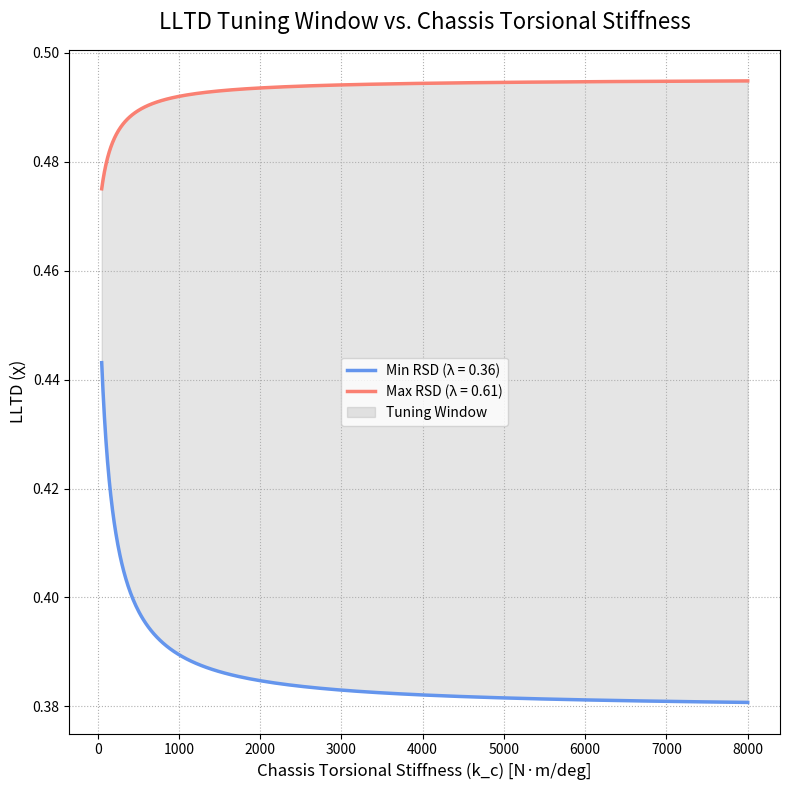
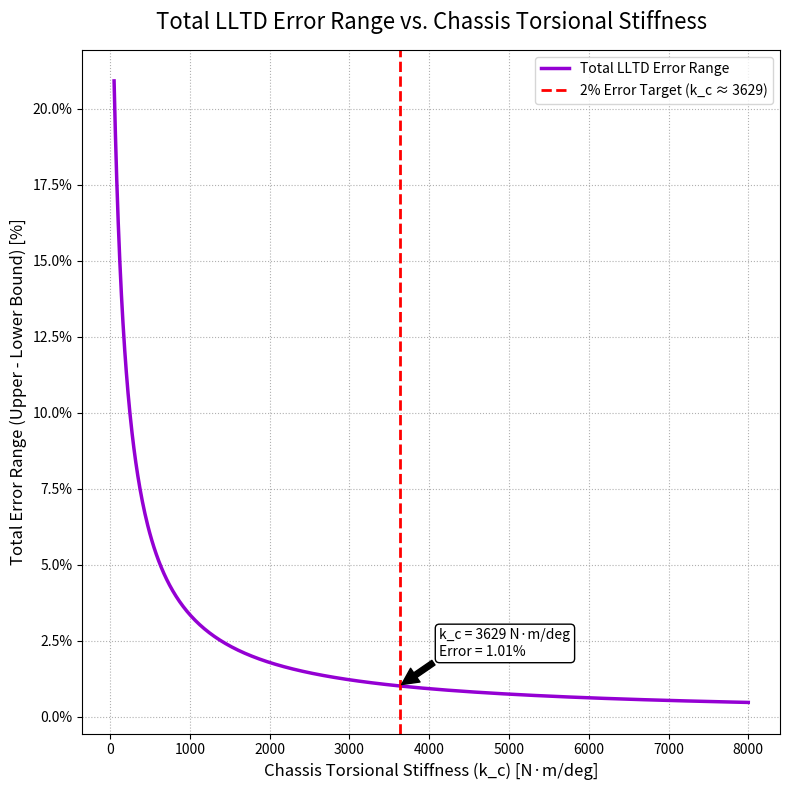

Write Python code to recreate these figures, in order.
import numpy as np
import matplotlib.pyplot as plt
import matplotlib.ticker as ticker


def calculate_LLTD(lambda_vals, mu, params):
    """
    Calculates the lateral load transfer proportion using Equation 3.6.
    """
    l = np.copy(lambda_vals)

    # Calculate common denominator for roll-dependent terms
    roll_effect_denominator = l ** 2 - l - mu

    # FIX: Handle both single float and numpy array inputs to prevent TypeError
    if isinstance(roll_effect_denominator, np.ndarray):
        roll_effect_denominator[roll_effect_denominator == 0] = 1e-9
    elif roll_effect_denominator == 0:
        roll_effect_denominator = 1e-9

    # --- Term 1: Front sprung mass roll moment contribution ---
    front_roll_moment_modifier = (l ** 2 - (mu + 1) * l) / roll_effect_denominator
    front_sprung_mass_physical_ratio = (params['d_sF'] * params['m_sF']) / (params['h_G'] * params['m'])
    front_roll_moment_contribution = front_roll_moment_modifier * front_sprung_mass_physical_ratio

    # --- Term 2: Rear sprung mass roll moment contribution (transmitted through chassis) ---
    rear_roll_moment_modifier = (mu * l) / roll_effect_denominator
    rear_sprung_mass_physical_ratio = (params['d_sR'] * params['m_sR']) / (params['h_G'] * params['m'])
    rear_roll_moment_contribution = rear_roll_moment_modifier * rear_sprung_mass_physical_ratio

    # --- Term 3: Direct geometric load transfer from front roll center ---
    front_roll_center_geometric_contribution = (params['z_F'] * params['m_sF']) / (params['h_G'] * params['m'])

    # --- Term 4: Direct geometric load transfer from front unsprung mass ---
    front_unsprung_mass_geometric_contribution = (params['z_uF'] * params['m_uF']) / (params['h_G'] * params['m'])

    # --- Sum all components ---
    LLTD = (front_roll_moment_contribution -
            rear_roll_moment_contribution +
            front_roll_center_geometric_contribution +
            front_unsprung_mass_geometric_contribution)

    return LLTD


def main():
    """Main function to generate the LLTD and Error plots."""

    # --- Tuning Window Parameters based on SN4 Data ---
    # Min RSD corresponds to soft front ARB / hard rear ARB
    # Max RSD corresponds to hard front ARB / soft rear ARB
    physical_rsd_range = [0.36, 0.61]

    # --- Step 1: Define All Vehicle Parameters in a Single Dictionary ---
    vehicle_params = {
        # Geometric Parameters [m]
        'wheelbase': 1.55, 'a_s': 0.7525, 'h_G': 0.279, 'z_F': 0.115,
        'z_R': 0.165, 'd_sF': 0.150, 'd_sR': 0.130, 'z_uF': 0.12,
        # Mass Parameters [kg]
        'm': 310.0, 'm_uF': 12.0,
        # Stiffness Parameters [N·m/deg] - From SN4 Constants
        'k_f': 275,  # Nominal front roll stiffness (springs only)
        'k_r': 292,  # Nominal rear roll stiffness (springs only)
    }

    # --- Step 2: Perform Initial Calculations Based on Parameters ---
    total_unsprung_mass = vehicle_params['m_uF'] * 2
    total_sprung_mass = vehicle_params['m'] - total_unsprung_mass
    b_s = vehicle_params['wheelbase'] - vehicle_params['a_s']
    vehicle_params['m_sF'] = total_sprung_mass * b_s / vehicle_params['wheelbase']
    vehicle_params['m_sR'] = total_sprung_mass * vehicle_params['a_s'] / vehicle_params['wheelbase']
    total_roll_stiffness = vehicle_params['k_f'] + vehicle_params['k_r']

    # --- Step 3: Calculate LLTD Boundaries for a Sweep of Chassis Stiffnesses ---
    kc_sweep = np.logspace(np.log10(50), np.log10(8000), 200)
    lltd_at_min_rsd = []
    lltd_at_max_rsd = []

    for kc in kc_sweep:
        mu_val = kc / total_roll_stiffness
        lltd_min = calculate_LLTD(physical_rsd_range[0], mu_val, vehicle_params)
        lltd_max = calculate_LLTD(physical_rsd_range[1], mu_val, vehicle_params)
        lltd_at_min_rsd.append(lltd_min)
        lltd_at_max_rsd.append(lltd_max)

    # Convert lists to numpy arrays for calculations
    lltd_at_min_rsd = np.array(lltd_at_min_rsd)
    lltd_at_max_rsd = np.array(lltd_at_max_rsd)

    # --- Step 4: Generate the First Plot (Original) ---
    fig1, ax1 = plt.subplots(figsize=(8, 8))

    # Plot the boundaries of the tuning window
    ax1.plot(kc_sweep, lltd_at_min_rsd, color='cornflowerblue', lw=2.5, label='Min RSD (λ = 0.36)')
    ax1.plot(kc_sweep, lltd_at_max_rsd, color='salmon', lw=2.5, label='Max RSD (λ = 0.61)')

    # Robustly fill the area between the two lines
    lower_bound = np.minimum(lltd_at_min_rsd, lltd_at_max_rsd)
    upper_bound = np.maximum(lltd_at_min_rsd, lltd_at_max_rsd)
    ax1.fill_between(kc_sweep, lower_bound, upper_bound, color='grey', alpha=0.2, label='Tuning Window')

    # Styling for the first plot
    ax1.set_title("LLTD Tuning Window vs. Chassis Torsional Stiffness", fontsize=16, pad=15)
    ax1.set_xlabel("Chassis Torsional Stiffness (k_c) [N·m/deg]", fontsize=12)
    ax1.set_ylabel("LLTD (χ)", fontsize=12)
    ax1.legend()
    ax1.grid(True, which="both", linestyle=':')
    ax1.xaxis.set_major_formatter(ticker.ScalarFormatter())
    ax1.xaxis.set_major_formatter(ticker.FormatStrFormatter('%d'))

    plt.tight_layout()
    plt.show()

    # --- Step 5: Calculate Error Compared to Infinitely Rigid Chassis ---

    # Calculate the reference LLTD for an "infinitely" stiff chassis
    mu_infinite = 1e9
    lltd_inf_min = calculate_LLTD(physical_rsd_range[0], mu_infinite, vehicle_params)
    lltd_inf_max = calculate_LLTD(physical_rsd_range[1], mu_infinite, vehicle_params)

    # Calculate percentage error for the swept values
    error_min_rsd = ((lltd_at_min_rsd - lltd_inf_min) / lltd_inf_min) * 100
    error_max_rsd = ((lltd_at_max_rsd - lltd_inf_max) / lltd_inf_max) * 100

    # Calculate the total error range (width of the error window)
    lower_error_bound = np.minimum(error_min_rsd, error_max_rsd)
    upper_error_bound = np.maximum(error_min_rsd, error_max_rsd)
    total_error_range = upper_error_bound - lower_error_bound

    # --- Step 6: Generate the Second Plot (Error Plot) ---
    fig2, ax2 = plt.subplots(figsize=(8, 8))

    # Plot the single cumulative error range line
    ax2.plot(kc_sweep, total_error_range, color='darkviolet', lw=2.5, label='Total LLTD Error Range')

    # --- FIXED SECTION: Add a vertical line and annotation for 2% error ---
    target_error = 1
    # Find the index of the value in total_error_range closest to the target_error
    idx = (np.abs(total_error_range - target_error)).argmin()
    kc_at_2_percent_error = kc_sweep[idx]
    actual_error_at_kc = total_error_range[idx]

    # Add a vertical line at this kc value
    ax2.axvline(x=kc_at_2_percent_error, color='red', linestyle='--', linewidth=2, label=f'2% Error Target (k_c ≈ {kc_at_2_percent_error:.0f})')

    # Annotate the line
    ax2.annotate(f'k_c = {kc_at_2_percent_error:.0f} N·m/deg\nError = {actual_error_at_kc:.2f}%',
                 xy=(kc_at_2_percent_error, actual_error_at_kc),
                 xytext=(kc_at_2_percent_error + 500, actual_error_at_kc + 1),
                 arrowprops=dict(facecolor='black', shrink=0.05),
                 fontsize=10,
                 bbox=dict(boxstyle="round,pad=0.3", fc="white", ec="black", lw=1))
    # --- END OF FIXED SECTION ---

    # Styling for the second plot
    ax2.set_title("Total LLTD Error Range vs. Chassis Torsional Stiffness", fontsize=16, pad=15)
    ax2.set_xlabel("Chassis Torsional Stiffness (k_c) [N·m/deg]", fontsize=12)
    ax2.set_ylabel("Total Error Range (Upper - Lower Bound) [%]", fontsize=12)
    ax2.legend()
    ax2.grid(True, which="both", linestyle=':')

    # Format axes ticks
    ax2.xaxis.set_major_formatter(ticker.ScalarFormatter())
    ax2.xaxis.set_major_formatter(ticker.FormatStrFormatter('%d'))
    ax2.yaxis.set_major_formatter(ticker.PercentFormatter())

    plt.tight_layout()
    plt.show()


if __name__ == "__main__":
    main()
